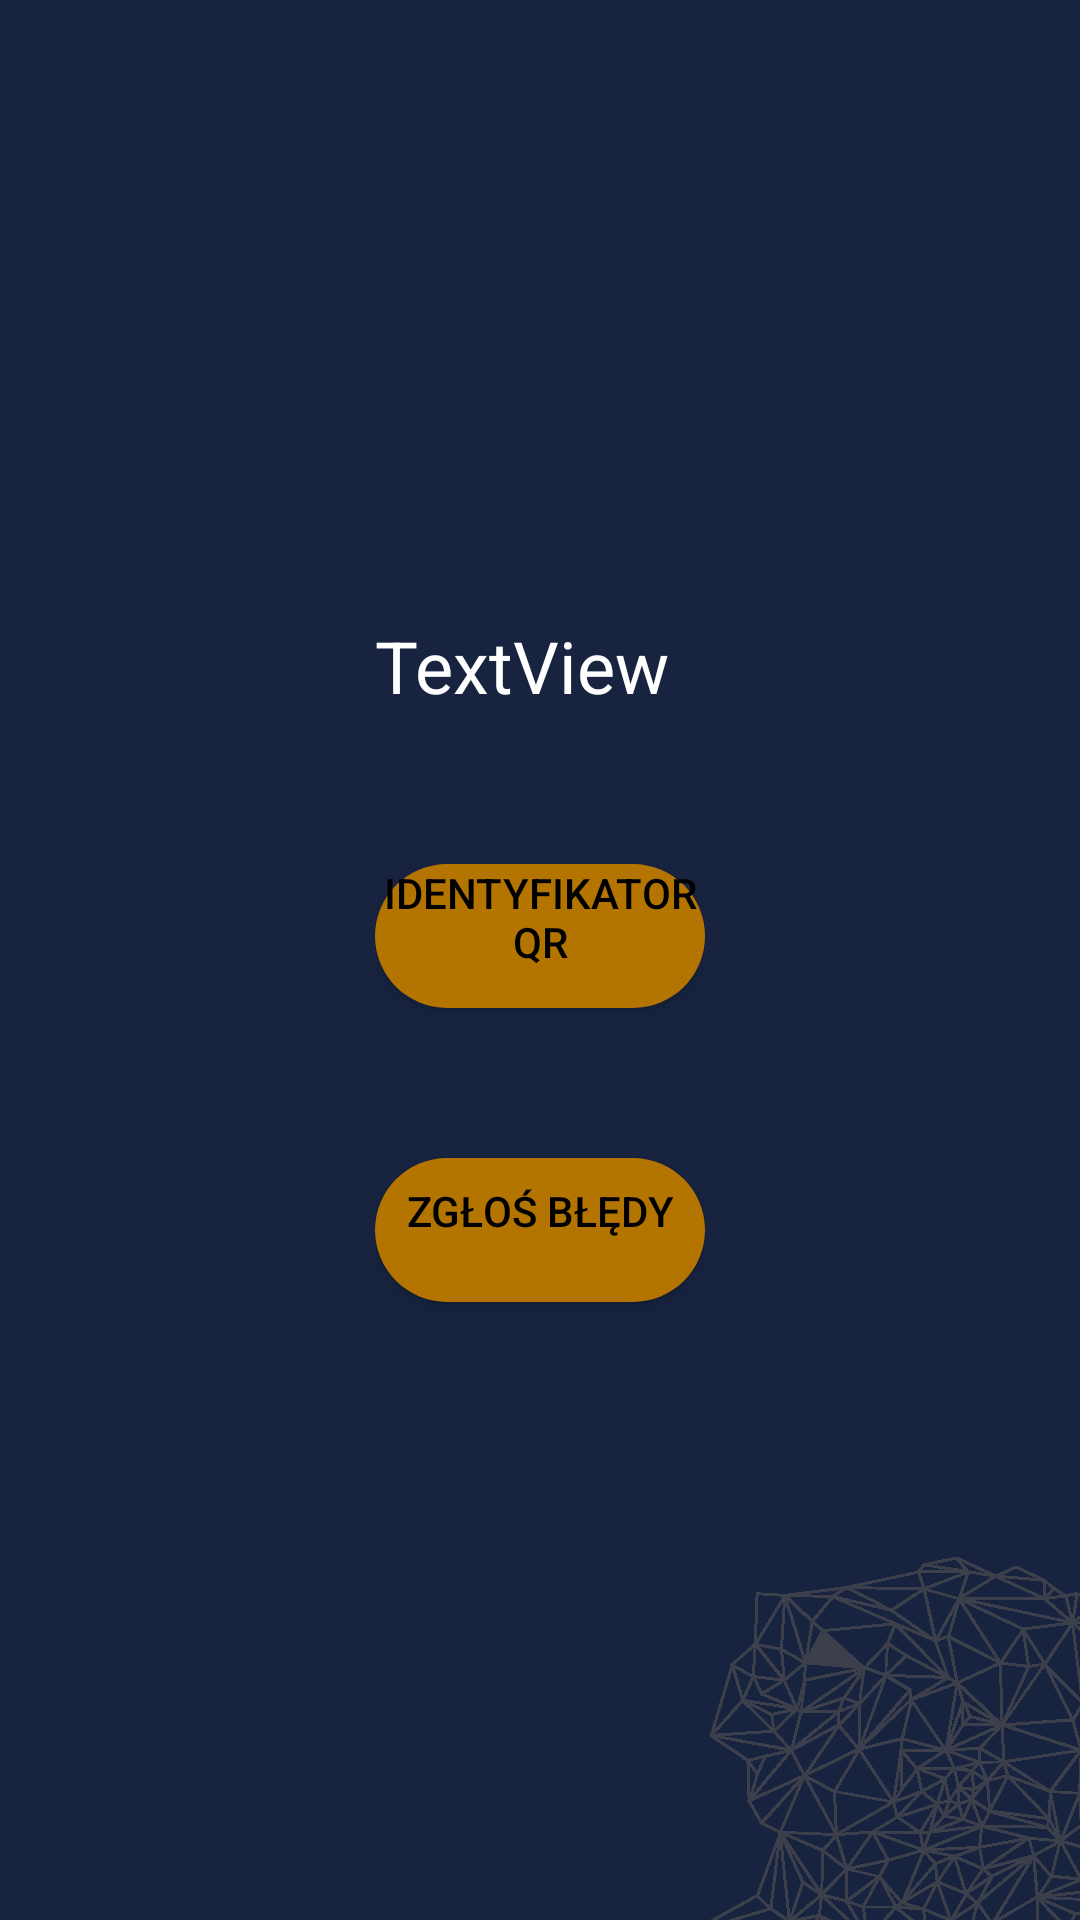

This screen was rendered from an Android layout file. Write that file and the resources it references.
<!-- AndroidManifest.xml: application theme Theme.Identyfikator -->
<!-- res/layout/fragment_main.xml -->
<?xml version="1.0" encoding="utf-8"?>
<layout xmlns:tools="http://schemas.android.com/tools"
    xmlns:android="http://schemas.android.com/apk/res/android"
    tools:context=".MainFragment">

    <LinearLayout
        android:background="@drawable/background"
        android:layout_width="match_parent"
        android:layout_height="match_parent"
        android:gravity="center_vertical"
        android:orientation="vertical"
        android:paddingStart="125dp"
        android:paddingEnd="125dp">

        <TextView
            android:id="@+id/user"
            android:layout_width="match_parent"
            android:layout_height="wrap_content"
            android:textSize="24sp"
            android:textColor="@color/white"
            android:layout_weight="0"
            android:layout_marginBottom="50dp"
            android:drawablePadding="10dp"
            android:text="TextView" />

        <Button
            android:id="@+id/qr"
            android:layout_width="match_parent"
            android:layout_height="wrap_content"
            android:layout_weight="0"
            android:background="@drawable/round_button"
            android:gravity="center_horizontal"
            android:text="@string/card_id"
            android:textColor="@color/black" />

        <Button
            android:id="@+id/raport"
            android:layout_width="match_parent"
            android:layout_height="wrap_content"
            android:gravity="center_horizontal"
            android:layout_weight="0"
            android:background="@drawable/round_button"
            android:text="@string/raports"
            android:textColor="@color/black"
            android:layout_marginTop="50dp"
            android:paddingTop="8dp"/>
    </LinearLayout>
</layout>
<!-- resources referenced by this layout -->
<resources>
  <color name="black">#FF000000</color>
  <color name="white">#FFFFFFFF</color>
  <!-- drawable background: png bitmap (drawable, 50328 bytes) -->
  <!-- drawable round_button (drawable) -->
  <?xml version="1.0" encoding="utf-8"?>
  <shape xmlns:android="http://schemas.android.com/apk/res/android"
      android:shape="rectangle">
      <solid android:color="@color/dark_orange" />
      <corners android:radius="100dp" />
  </shape>
  <string name="card_id">Identyfikator QR</string>
  <string name="raports">Zgłoś błędy</string>
  <style name="Theme.Identyfikator" parent="Theme.MaterialComponents.DayNight.DarkActionBar">
          
          <item name="colorPrimary">@color/orange</item>
          <item name="colorPrimaryVariant">@color/dark_orange</item>
          <item name="colorOnPrimary">@color/white</item>
          
          <item name="colorSecondary">@color/teal_200</item>
          <item name="colorSecondaryVariant">@color/teal_700</item>
          <item name="colorOnSecondary">@color/black</item>
          
          <item name="android:statusBarColor">?attr/colorPrimaryVariant</item>
          
      </style>
  <color name="dark_orange">#b37400</color>
  <color name="orange">#FFA500</color>
  <color name="teal_200">#FF03DAC5</color>
  <color name="teal_700">#FF018786</color>
</resources>
